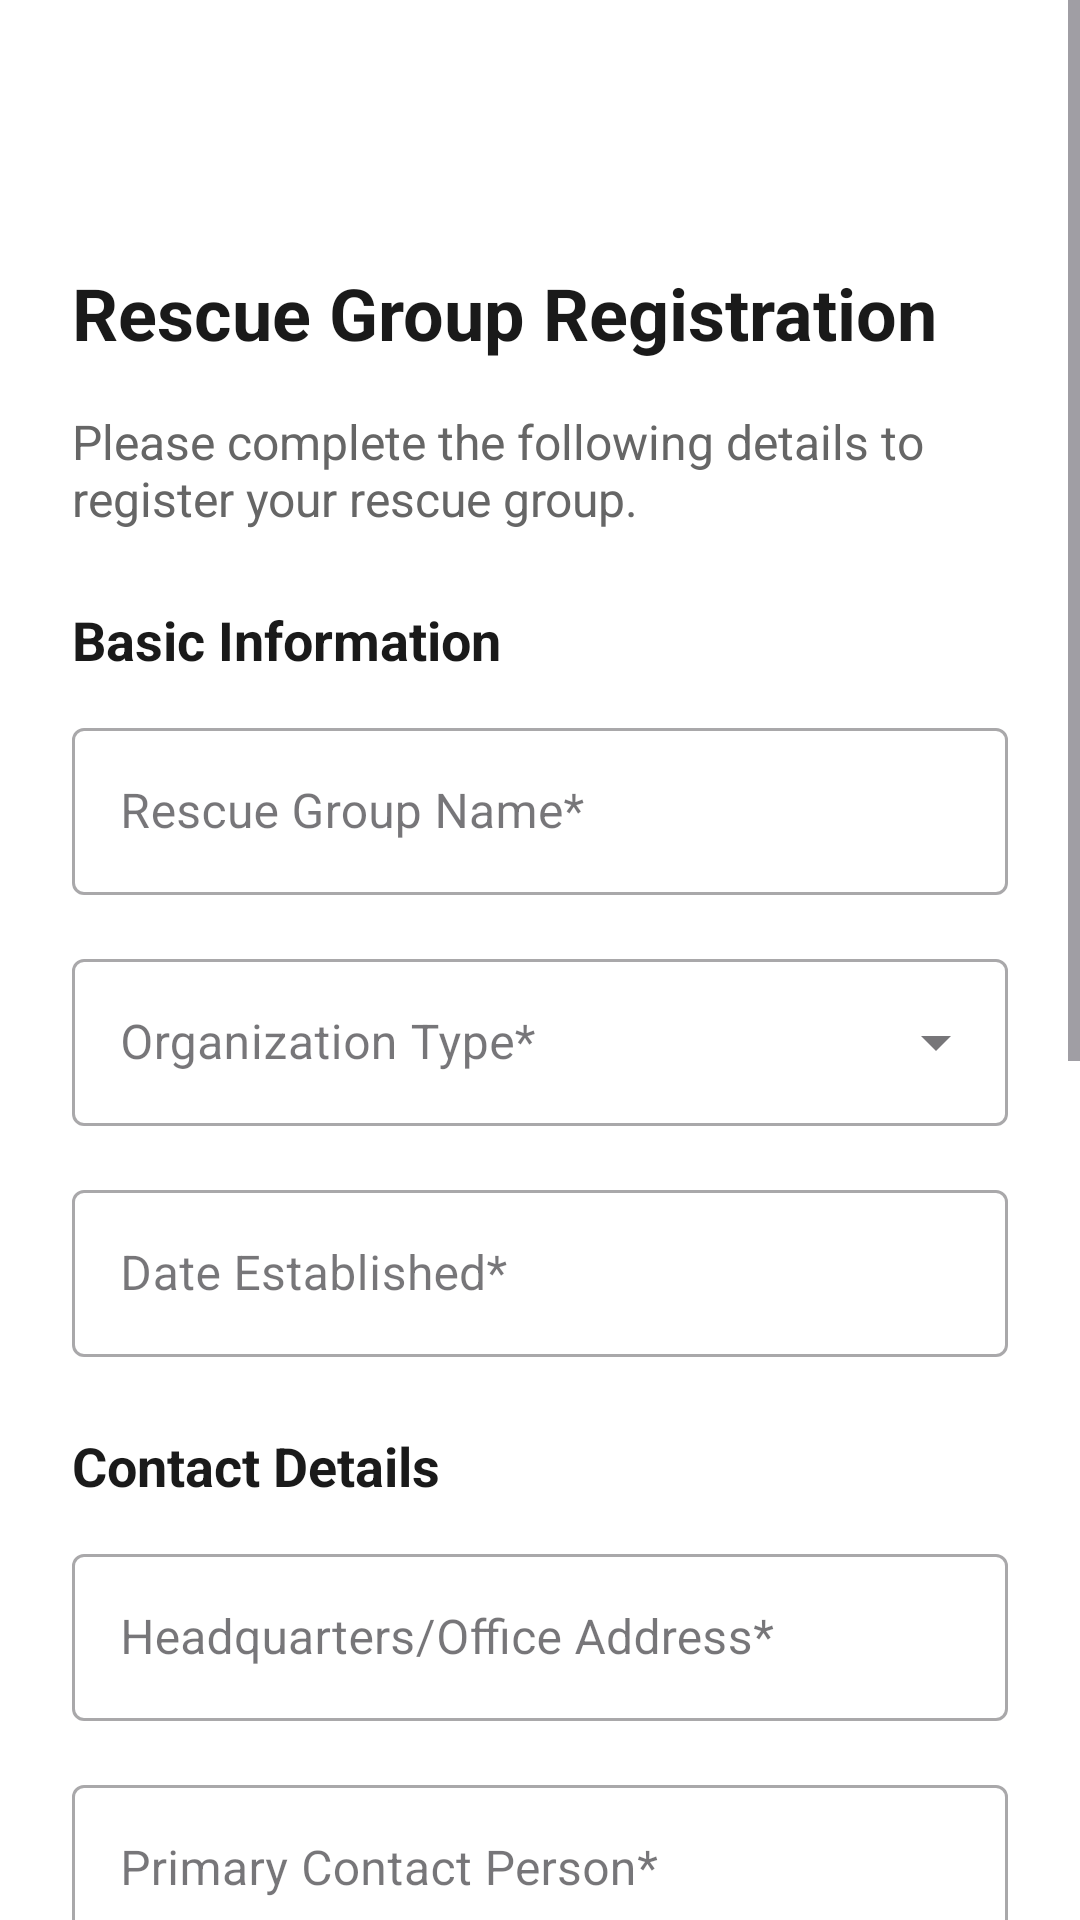

The Android layout XML behind this screen, and the referenced resources:
<!-- AndroidManifest.xml: application theme Theme.Thesis_Sagip -->
<!-- res/layout/activity_register_rescuer_page.xml -->
<?xml version="1.0" encoding="utf-8"?>
<ScrollView xmlns:android="http://schemas.android.com/apk/res/android"
    xmlns:app="http://schemas.android.com/apk/res-auto"
    android:layout_width="match_parent"
    android:layout_height="match_parent"
    android:background="#FFFFFF"
    android:fillViewport="true">

    <LinearLayout
        android:layout_width="match_parent"
        android:layout_height="wrap_content"
        android:orientation="vertical"
        android:padding="24dp">

        
        <LinearLayout
            android:layout_width="match_parent"
            android:layout_height="wrap_content"
            android:orientation="horizontal"
            android:paddingVertical="8dp">

            <ImageView
                android:id="@+id/backArrow"
                android:layout_width="24dp"
                android:layout_height="24dp" />

            <View
                android:layout_width="0dp"
                android:layout_height="0dp"
                android:layout_weight="1" />

            <ImageView
                android:id="@+id/checkMark"
                android:layout_width="24dp"
                android:layout_height="24dp"
                android:contentDescription="Status" />
        </LinearLayout>

        
        <TextView
            android:id="@+id/titleText"
            android:layout_width="match_parent"
            android:layout_height="wrap_content"
            android:layout_marginTop="24dp"
            android:text="Rescue Group Registration"
            android:textColor="#1A1A1A"
            android:textSize="24sp"
            android:textStyle="bold" />

        
        <TextView
            android:id="@+id/instruction"
            android:layout_width="wrap_content"
            android:layout_height="wrap_content"
            android:layout_marginTop="16dp"
            android:layout_marginBottom="24dp"
            android:text="Please complete the following details to register your rescue group."
            android:textColor="#666666"
            android:textSize="16sp" />

        
        <TextView
            android:layout_width="match_parent"
            android:layout_height="wrap_content"
            android:text="Basic Information"
            android:textColor="#1A1A1A"
            android:textSize="18sp"
            android:textStyle="bold"
            android:layout_marginBottom="12dp" />

        
        <com.google.android.material.textfield.TextInputLayout
            style="@style/Widget.MaterialComponents.TextInputLayout.OutlinedBox"
            android:layout_width="match_parent"
            android:layout_height="wrap_content"
            android:layout_marginBottom="16dp"
            android:hint="Rescue Group Name*">

            <com.google.android.material.textfield.TextInputEditText
                android:id="@+id/rescue_group_name"
                android:layout_width="match_parent"
                android:layout_height="wrap_content"
                android:inputType="text" />
        </com.google.android.material.textfield.TextInputLayout>

        <com.google.android.material.textfield.TextInputLayout
            style="@style/Widget.MaterialComponents.TextInputLayout.OutlinedBox.ExposedDropdownMenu"
            android:layout_width="match_parent"
            android:layout_height="wrap_content"
            android:layout_marginBottom="16dp"
            android:hint="Organization Type*">

            <AutoCompleteTextView
                android:id="@+id/organization_type"
                android:layout_width="match_parent"
                android:layout_height="wrap_content"
                android:inputType="none"
                android:focusable="false"
                android:clickable="true" />
        </com.google.android.material.textfield.TextInputLayout>

        <com.google.android.material.textfield.TextInputLayout
            style="@style/Widget.MaterialComponents.TextInputLayout.OutlinedBox"
            android:layout_width="match_parent"
            android:layout_height="wrap_content"
            android:layout_marginBottom="16dp"
            android:hint="Date Established*">

            <com.google.android.material.textfield.TextInputEditText
                android:id="@+id/date_established"
                android:layout_width="match_parent"
                android:layout_height="wrap_content"
                android:inputType="date"
                android:focusable="false"
                android:clickable="true" />
        </com.google.android.material.textfield.TextInputLayout>

        
        <TextView
            android:layout_width="match_parent"
            android:layout_height="wrap_content"
            android:text="Contact Details"
            android:textColor="#1A1A1A"
            android:textSize="18sp"
            android:textStyle="bold"
            android:layout_marginTop="8dp"
            android:layout_marginBottom="12dp" />

        <com.google.android.material.textfield.TextInputLayout
            style="@style/Widget.MaterialComponents.TextInputLayout.OutlinedBox"
            android:layout_width="match_parent"
            android:layout_height="wrap_content"
            android:layout_marginBottom="16dp"
            android:hint="Headquarters/Office Address*">

            <com.google.android.material.textfield.TextInputEditText
                android:id="@+id/headquarters_address"
                android:layout_width="match_parent"
                android:layout_height="wrap_content"
                android:inputType="textPostalAddress"
                android:maxLines="3" />
        </com.google.android.material.textfield.TextInputLayout>

        <com.google.android.material.textfield.TextInputLayout
            style="@style/Widget.MaterialComponents.TextInputLayout.OutlinedBox"
            android:layout_width="match_parent"
            android:layout_height="wrap_content"
            android:layout_marginBottom="16dp"
            android:hint="Primary Contact Person*">

            <com.google.android.material.textfield.TextInputEditText
                android:id="@+id/primary_contact_person"
                android:layout_width="match_parent"
                android:layout_height="wrap_content"
                android:inputType="textPersonName" />
        </com.google.android.material.textfield.TextInputLayout>

        <com.google.android.material.textfield.TextInputLayout
            style="@style/Widget.MaterialComponents.TextInputLayout.OutlinedBox"
            android:layout_width="match_parent"
            android:layout_height="wrap_content"
            android:layout_marginBottom="16dp"
            android:hint="Contact Number*">

            <com.google.android.material.textfield.TextInputEditText
                android:id="@+id/contact_number"
                android:layout_width="match_parent"
                android:layout_height="wrap_content"
                android:inputType="phone" />
        </com.google.android.material.textfield.TextInputLayout>

        <com.google.android.material.textfield.TextInputLayout
            style="@style/Widget.MaterialComponents.TextInputLayout.OutlinedBox"
            android:layout_width="match_parent"
            android:layout_height="wrap_content"
            android:layout_marginBottom="16dp"
            android:hint="Email Address*">

            <com.google.android.material.textfield.TextInputEditText
                android:id="@+id/email_address"
                android:layout_width="match_parent"
                android:layout_height="wrap_content"
                android:inputType="textEmailAddress" />
        </com.google.android.material.textfield.TextInputLayout>

        
        <TextView
            android:layout_width="match_parent"
            android:layout_height="wrap_content"
            android:text="Areas of Coverage"
            android:textColor="#1A1A1A"
            android:textSize="18sp"
            android:textStyle="bold"
            android:layout_marginTop="8dp"
            android:layout_marginBottom="12dp" />

        <com.google.android.material.textfield.TextInputLayout
            style="@style/Widget.MaterialComponents.TextInputLayout.OutlinedBox.ExposedDropdownMenu"
            android:layout_width="match_parent"
            android:layout_height="wrap_content"
            android:layout_marginBottom="24dp"
            android:hint="Select Barangays*">

            <AutoCompleteTextView
                android:id="@+id/area_of_coverage"
                android:layout_width="match_parent"
                android:layout_height="wrap_content"
                android:inputType="none"
                android:focusable="false"
                android:clickable="true" />
        </com.google.android.material.textfield.TextInputLayout>

        
        <com.google.android.material.checkbox.MaterialCheckBox
            android:id="@+id/termsConditionsCheckbox"
            android:layout_width="match_parent"
            android:layout_height="wrap_content"
            android:layout_marginBottom="8dp"
            android:text="I have read, understood, and accepted the Terms and Conditions"
            android:textColor="#666666"
            android:textSize="14sp"
            app:buttonTint="#3E69E0" />

        <com.google.android.material.checkbox.MaterialCheckBox
            android:id="@+id/privacyPolicyCheckbox"
            android:layout_width="match_parent"
            android:layout_height="wrap_content"
            android:layout_marginBottom="24dp"
            android:text="I have read, understood, and accepted the Privacy Policy"
            android:textColor="#666666"
            android:textSize="14sp"
            app:buttonTint="#3E69E0" />

        
        <com.google.android.material.button.MaterialButton
            android:id="@+id/submit_button"
            android:layout_width="match_parent"
            android:layout_height="56dp"
            android:text="Register Rescue Group"
            android:textSize="16sp"
            android:textAllCaps="false"
            app:cornerRadius="28dp"
            android:backgroundTint="#3E69E0" />
    </LinearLayout>
</ScrollView>
<!-- resources referenced by this layout -->
<resources>
  <style name="Theme.Thesis_Sagip" parent="Base.Theme.Thesis_Sagip" />
  <style name="Base.Theme.Thesis_Sagip" parent="Theme.Material3.DayNight.NoActionBar">
          
          
      </style>
</resources>
